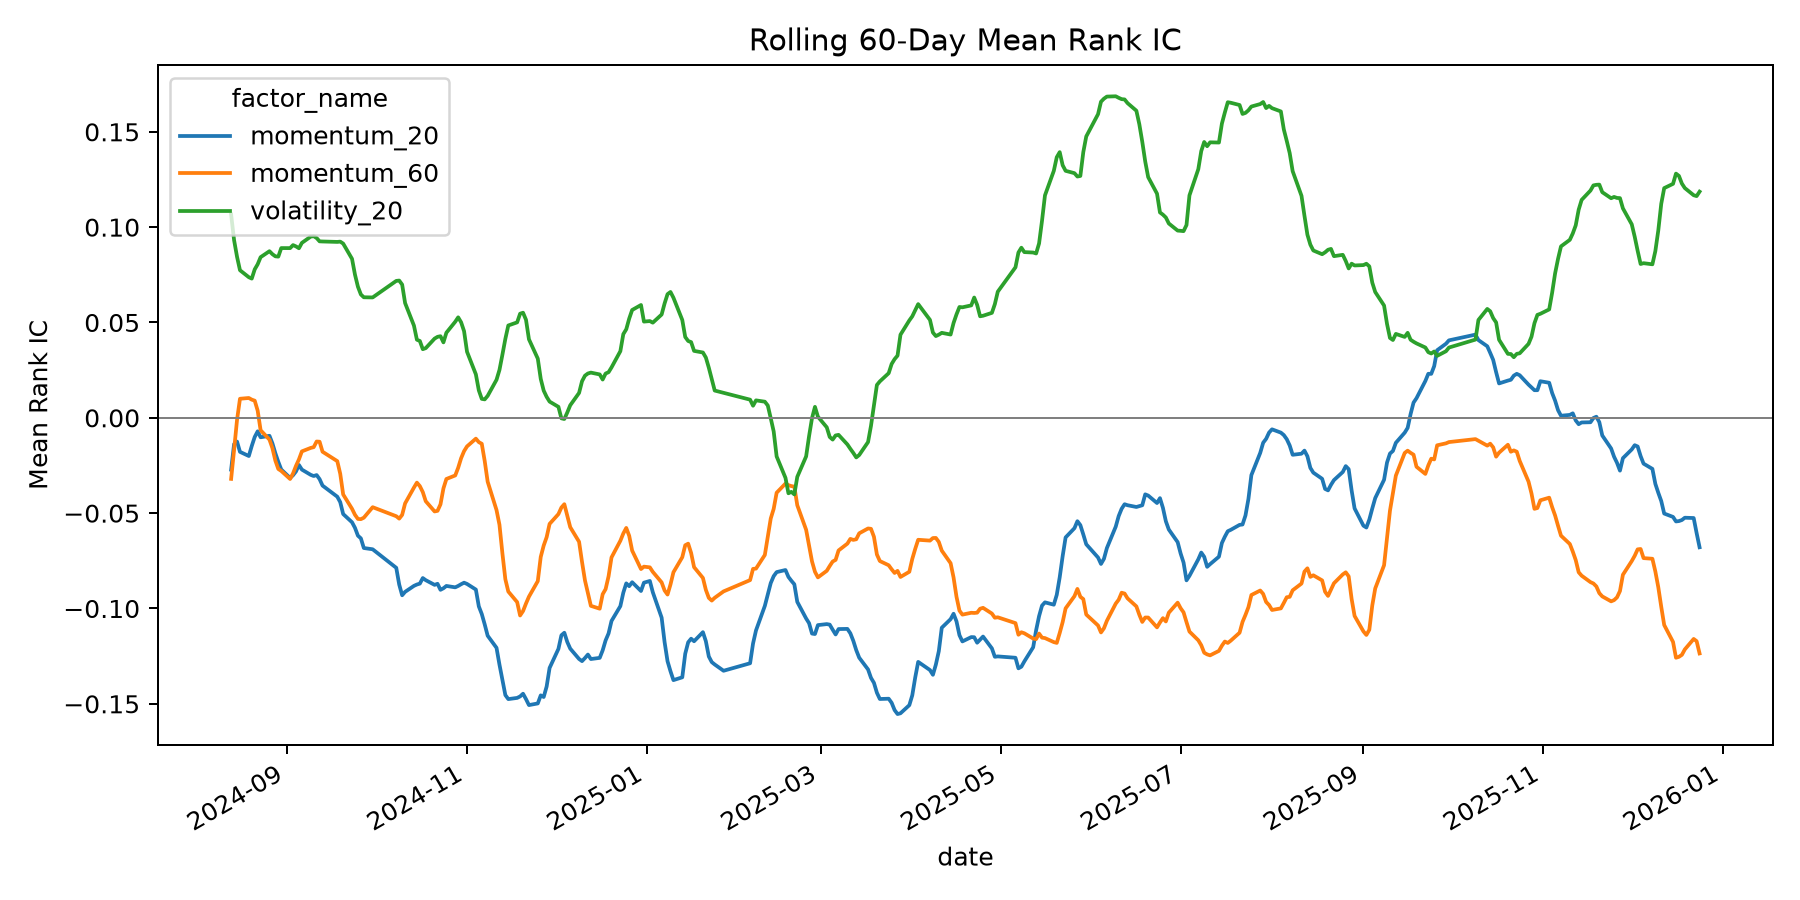

The data file committed next to this chart (first rows):
date, factor_name, rolling_60d_mean_rank_ic
2024-07-03, momentum_20, 
2024-07-04, momentum_20, 
2024-07-05, momentum_20, 
2024-07-08, momentum_20, 
2024-07-09, momentum_20, 
2024-07-10, momentum_20, 
2024-07-11, momentum_20, 
2024-07-12, momentum_20, 
2024-07-15, momentum_20, 
2024-07-16, momentum_20, 
2024-07-17, momentum_20, 
2024-07-18, momentum_20, 
2024-07-19, momentum_20, 
2024-07-22, momentum_20, 
2024-07-23, momentum_20, 
2024-07-24, momentum_20, 
2024-07-25, momentum_20, 
2024-07-26, momentum_20, 
2024-07-29, momentum_20, 
2024-07-30, momentum_20, 
2024-07-31, momentum_20, 
2024-08-01, momentum_20, 
2024-08-02, momentum_20, 
2024-08-05, momentum_20, 
2024-08-06, momentum_20, 
2024-08-07, momentum_20, 
2024-08-08, momentum_20, 
2024-08-09, momentum_20, 
2024-08-12, momentum_20, 
2024-08-13, momentum_20, -0.0272
2024-08-14, momentum_20, -0.01383
2024-08-15, momentum_20, -0.01245
2024-08-16, momentum_20, -0.01784
2024-08-19, momentum_20, -0.02003
2024-08-20, momentum_20, -0.01476
2024-08-21, momentum_20, -0.01003
2024-08-22, momentum_20, -0.007089
2024-08-23, momentum_20, -0.01022
2024-08-26, momentum_20, -0.009418
2024-08-27, momentum_20, -0.01339
2024-08-28, momentum_20, -0.01858
2024-08-29, momentum_20, -0.02309
2024-08-30, momentum_20, -0.02712
2024-09-02, momentum_20, -0.03153
2024-09-03, momentum_20, -0.03012
2024-09-04, momentum_20, -0.02811
2024-09-05, momentum_20, -0.02474
2024-09-06, momentum_20, -0.02716
2024-09-09, momentum_20, -0.02992
2024-09-10, momentum_20, -0.03053
2024-09-11, momentum_20, -0.03002
2024-09-12, momentum_20, -0.03216
2024-09-13, momentum_20, -0.03554
2024-09-18, momentum_20, -0.04137
2024-09-19, momentum_20, -0.04425
2024-09-20, momentum_20, -0.05047
2024-09-23, momentum_20, -0.05478
2024-09-24, momentum_20, -0.05769
2024-09-25, momentum_20, -0.06182
2024-09-26, momentum_20, -0.06322
... 1,023 more rows
